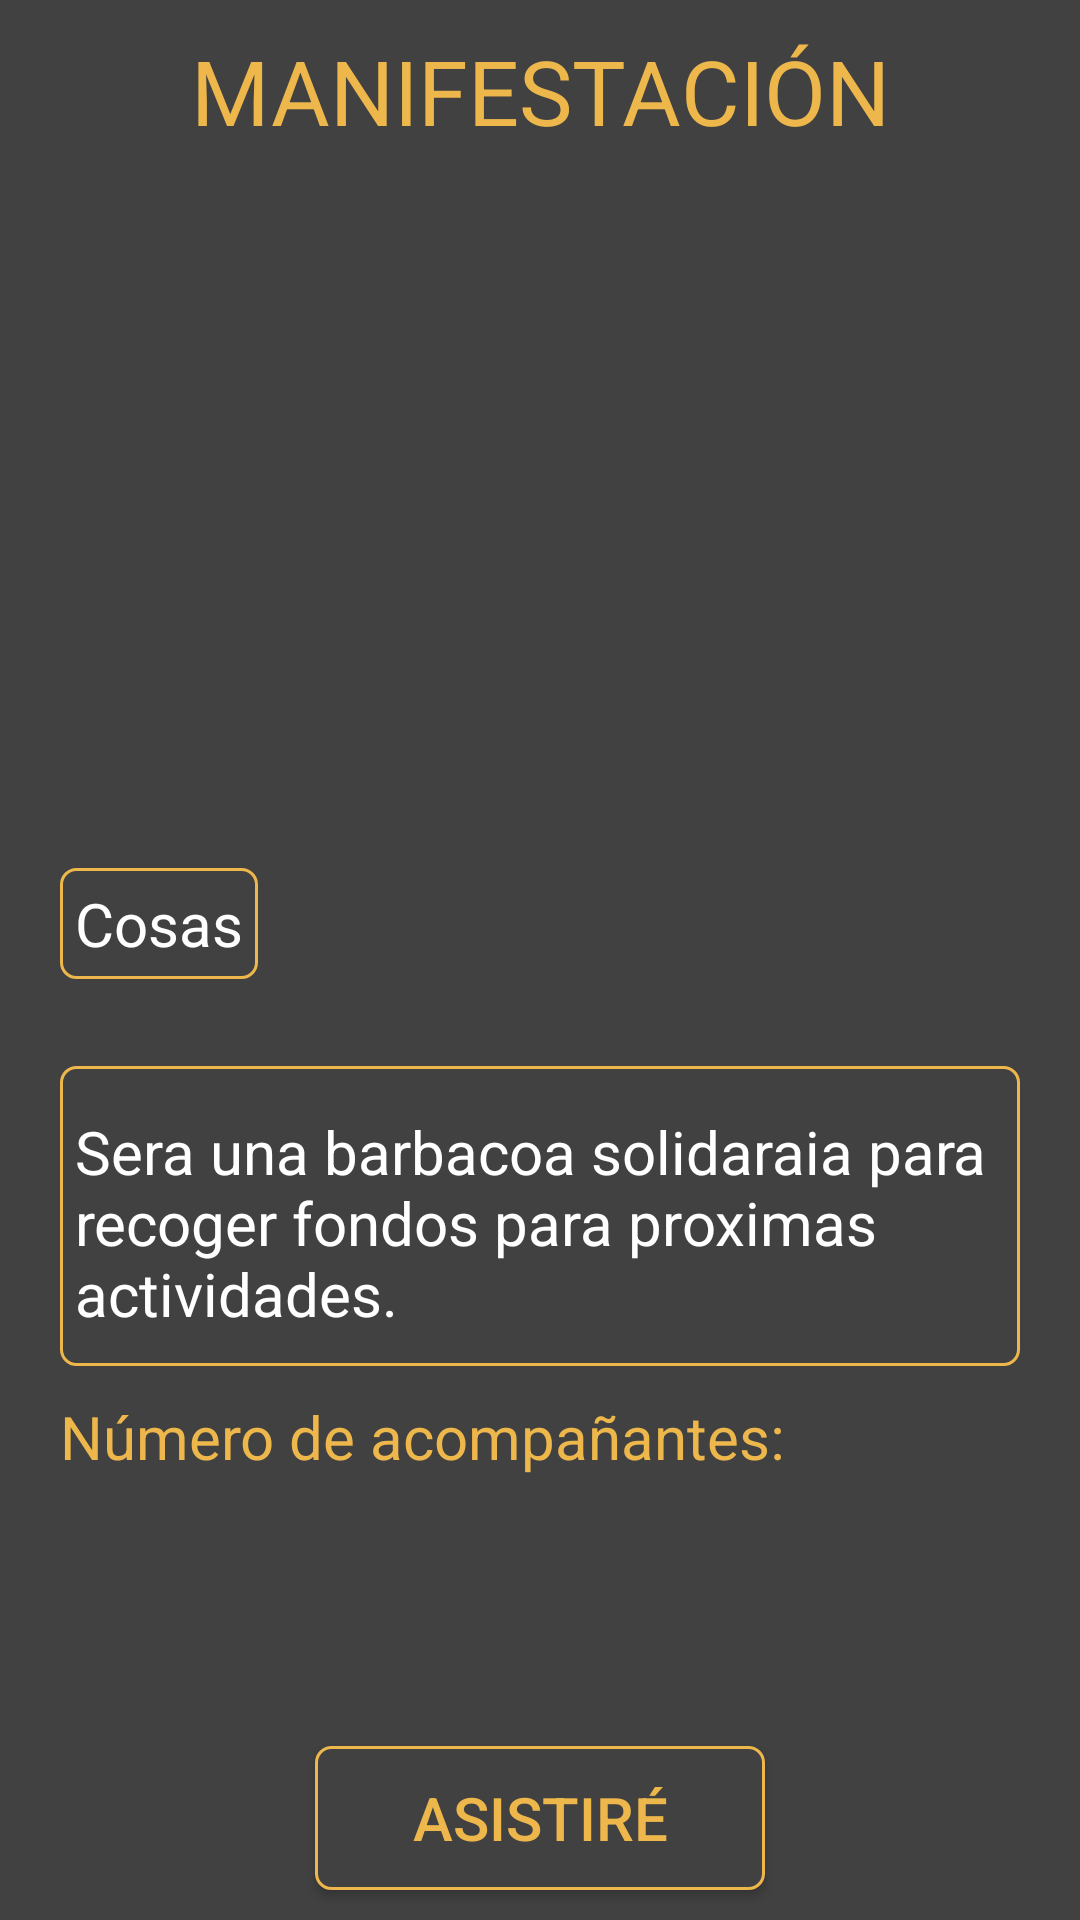

Write the Android layout XML for this screen, with the resource values it uses.
<!-- AndroidManifest.xml: application theme Theme.AppCompat.DayNight.NoActionBar -->
<!-- res/layout/detall_activity.xml -->
<?xml version="1.0" encoding="utf-8"?>
<LinearLayout xmlns:android="http://schemas.android.com/apk/res/android"
    xmlns:tools="http://schemas.android.com/tools"
    android:orientation="vertical"
    android:layout_width="match_parent"
    android:layout_height="match_parent"
    android:background="@color/fondo"
    android:paddingRight="20dp"
    android:paddingLeft="20dp"
    tools:context=".Detall_Activity">

    <TextView
        android:id="@+id/textViewTitol"
        android:layout_width="match_parent"
        android:layout_height="wrap_content"
        android:textSize="30dp"
        android:textColor="#EDB74C"
        android:layout_marginTop="10dp"
        android:textAlignment="center"
        android:text="MANIFESTACIÓN" />

    <ImageView
        android:id="@+id/imageViewImg"
        android:scaleType="fitCenter"
        android:layout_width="match_parent"
        android:layout_height="200dp" />


    <LinearLayout

        android:layout_marginTop="20dp"
        android:layout_width="match_parent"
        android:layout_height="wrap_content"
        android:gravity="center"
        android:orientation="horizontal">

        <LinearLayout
            android:layout_width="250dp"
            android:layout_height="wrap_content"
            android:orientation="vertical">

            <TextView
                android:padding="5dp"
                android:background="@drawable/border"
                android:layout_width="wrap_content"
                android:layout_height="wrap_content"
                android:id="@+id/textViewInfo"
                android:text="Cosas"
                android:textColor="#ffffff"
                android:textSize="20dp" >

            </TextView>
        </LinearLayout>

        <ImageButton
            android:layout_weight="1"
            android:layout_marginLeft="30dp"
            android:id="@+id/buttonUbicacio"
            android:layout_width="75dp"
            android:layout_height="75dp"
            android:layout_gravity="right"
            android:background="@color/trans"
            android:scaleType="fitCenter"
            android:src="@drawable/mapa"
            android:text="Button" />

    </LinearLayout>


    <ScrollView
        android:background="@drawable/border"
        android:layout_marginTop="10dp"
        android:layout_width="match_parent"
        android:layout_height="100dp"
        android:scrollbars="vertical"

        >

            <TextView
                android:padding="5dp"
                android:id="@+id/TVDescripcio"
                android:layout_width="match_parent"
                android:layout_height="wrap_content"
                android:layout_marginTop="10dp"
                android:scrollbarAlwaysDrawHorizontalTrack="true"
                android:scrollbarAlwaysDrawVerticalTrack="true"
                android:text="Sera una barbacoa solidaraia para recoger fondos para proximas actividades."
                android:textColor="@color/blanc"
                android:textSize="20dp" />

    </ScrollView>

    <LinearLayout
        android:layout_width="match_parent"
        android:layout_height="wrap_content"
        android:orientation="horizontal">



    </LinearLayout>

    <LinearLayout
        android:layout_width="match_parent"
        android:layout_height="wrap_content"
        android:orientation="horizontal"
        android:layout_gravity="center_horizontal">


        <TextView
            android:layout_marginTop="10dp"
            android:layout_width="wrap_content"
            android:layout_height="wrap_content"
            android:text="Número de acompañantes: "
            android:textColor="@color/tronja"
            android:textSize="20sp" />

        <Spinner

            android:layout_marginTop="10dp"
            android:layout_marginLeft="5dp"
            android:layout_width="100dp"
            android:layout_height="wrap_content"
            android:id="@+id/spinner"
            android:background="@drawable/borde_fonsclar"
            />


    </LinearLayout>
    <LinearLayout
        android:layout_width="match_parent"
        android:layout_height="match_parent"
        android:orientation="horizontal"
        android:gravity="center">

        <Button

            android:id="@+id/button"
            android:background="@drawable/border"
            android:textColor="#EDB74C"
            android:layout_marginTop="10dp"
            android:layout_gravity="bottom"
            android:textSize="20sp"
            android:layout_width="150dp"
            android:layout_height="wrap_content"
            android:text="ASISTIRÉ" />
    </LinearLayout>


</LinearLayout>
<!-- resources referenced by this layout -->
<resources>
  <color name="blanc">#FFFFFF</color>
  <color name="fondo">#414141</color>
  <color name="trans">#007A7A7A</color>
  <color name="tronja">#EDB74C</color>
  <!-- drawable borde_fonsclar (drawable) -->
  <?xml version="1.0" encoding="utf-8"?>
      <shape xmlns:android="http://schemas.android.com/apk/res/android"
          android:shape="rectangle" >
  
          
          <solid
              android:color="@color/fondoClar" >
          </solid>
  
          
          <stroke
              android:width="1dp"
              android:color="@color/tronja" >
          </stroke>
  
          
          <corners
              android:radius="5dp"   >
          </corners>
  
      </shape>
  <!-- drawable border (drawable) -->
  <?xml version="1.0" encoding="utf-8"?>
  <shape xmlns:android="http://schemas.android.com/apk/res/android"
      android:shape="rectangle" >
  
      
      <solid
          android:color="@color/fondo" >
      </solid>
  
      
      <stroke
          android:width="1dp"
          android:color="@color/tronja" >
      </stroke>
  
      
      <corners
          android:radius="5dp"   >
      </corners>
  
  </shape>
  <color name="fondoClar">#7A7A7A</color>
</resources>
